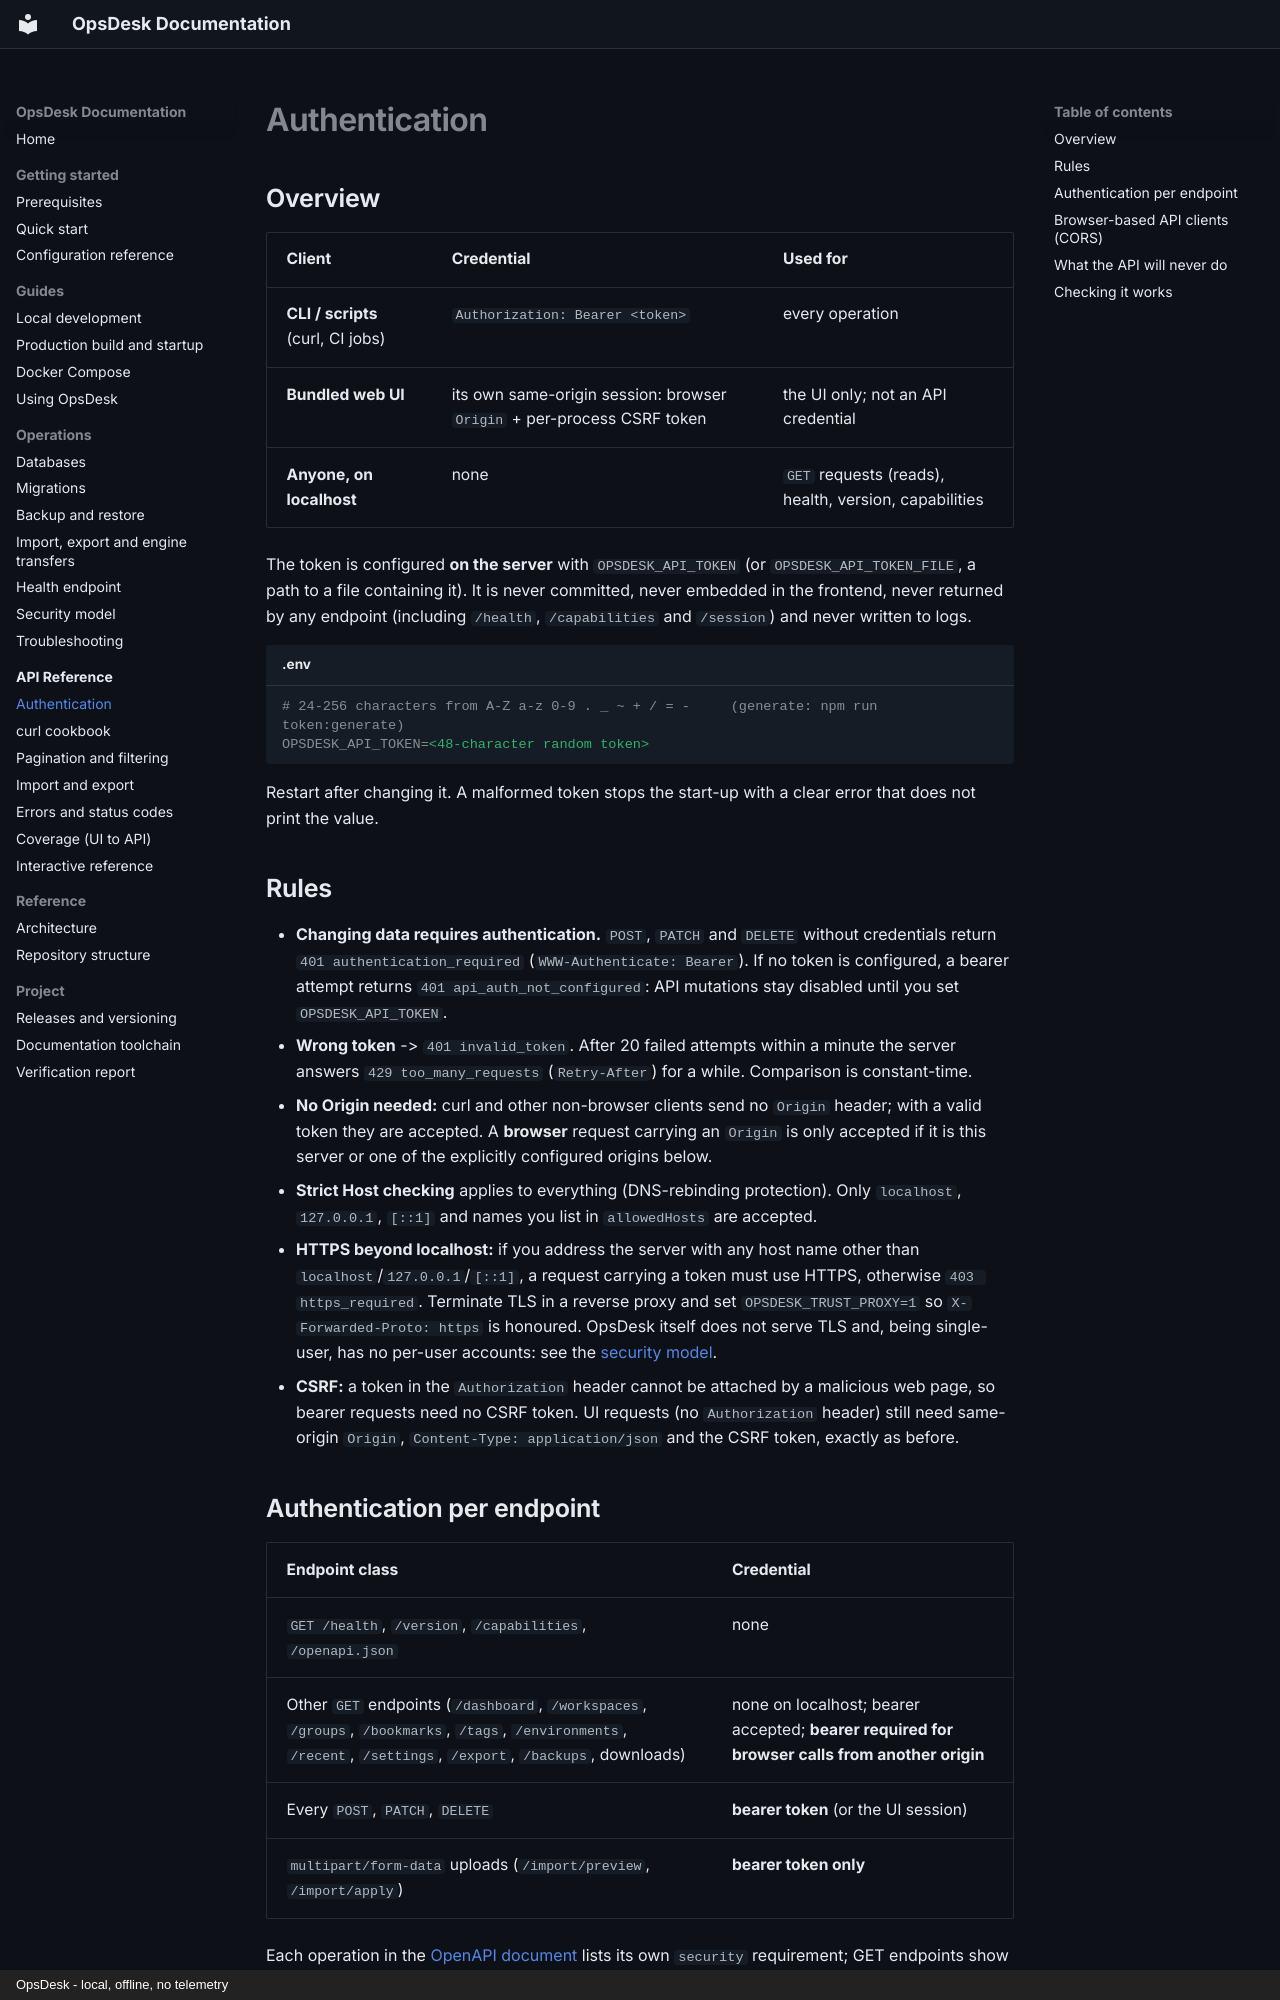

repository: mouzong/opsdesk · page: api/authentication/index.html · generator: mkdocs · copyright: OpsDesk - local, offline, no telemetry

# Authentication

## Overview

| Client | Credential | Used for |
| --- | --- | --- |
| **CLI / scripts** (curl, CI jobs) | `Authorization: Bearer <token>` | every operation |
| **Bundled web UI** | its own same-origin session: browser `Origin` + per-process CSRF token | the UI only; not an API credential |
| **Anyone, on localhost** | none | `GET` requests (reads), health, version, capabilities |

The token is configured **on the server** with `OPSDESK_API_TOKEN` (or `OPSDESK_API_TOKEN_FILE`, a path to a file containing it). It is never committed, never embedded in the frontend, never returned by any endpoint (including `/health`, `/capabilities` and `/session`) and never written to logs.

```ini title=".env"
# 24-256 characters from A-Z a-z 0-9 . _ ~ + / = -     (generate: npm run token:generate)
OPSDESK_API_TOKEN=<48-character random token>
```

Restart after changing it. A malformed token stops the start-up with a clear error that does not print the value.

## Rules

- **Changing data requires authentication.** `POST`, `PATCH` and `DELETE` without credentials return `401 authentication_required` (`WWW-Authenticate: Bearer`). If no token is configured, a bearer attempt returns `401 api_auth_not_configured`: API mutations stay disabled until you set `OPSDESK_API_TOKEN`.
- **Wrong token** -> `401 invalid_token`. After 20 failed attempts within a minute the server answers `429 too_many_requests` (`Retry-After`) for a while. Comparison is constant-time.
- **No Origin needed:** curl and other non-browser clients send no `Origin` header; with a valid token they are accepted. A **browser** request carrying an `Origin` is only accepted if it is this server or one of the explicitly configured origins below.
- **Strict Host checking** applies to everything (DNS-rebinding protection). Only `localhost`, `127.0.0.1`, `[::1]` and names you list in `allowedHosts` are accepted.
- **HTTPS beyond localhost:** if you address the server with any host name other than `localhost`/`127.0.0.1`/`[::1]`, a request carrying a token must use HTTPS, otherwise `403 https_required`. Terminate TLS in a reverse proxy and set `OPSDESK_TRUST_PROXY=1` so `X-Forwarded-Proto: https` is honoured. OpsDesk itself does not serve TLS and, being single-user, has no per-user accounts: see the [security model](../operations/security.md).
- **CSRF:** a token in the `Authorization` header cannot be attached by a malicious web page, so bearer requests need no CSRF token. UI requests (no `Authorization` header) still need same-origin `Origin`, `Content-Type: application/json` and the CSRF token, exactly as before.

## Authentication per endpoint

| Endpoint class | Credential |
| --- | --- |
| `GET /health`, `/version`, `/capabilities`, `/openapi.json` | none |
| Other `GET` endpoints (`/dashboard`, `/workspaces`, `/groups`, `/bookmarks`, `/tags`, `/environments`, `/recent`, `/settings`, `/export`, `/backups`, downloads) | none on localhost; bearer accepted; **bearer required for browser calls from another origin** |
| Every `POST`, `PATCH`, `DELETE` | **bearer token** (or the UI session) |
| `multipart/form-data` uploads (`/import/preview`, `/import/apply`) | **bearer token only** |

Each operation in the [OpenAPI document](reference.md) lists its own `security` requirement; GET endpoints show "no authentication, or bearer".
